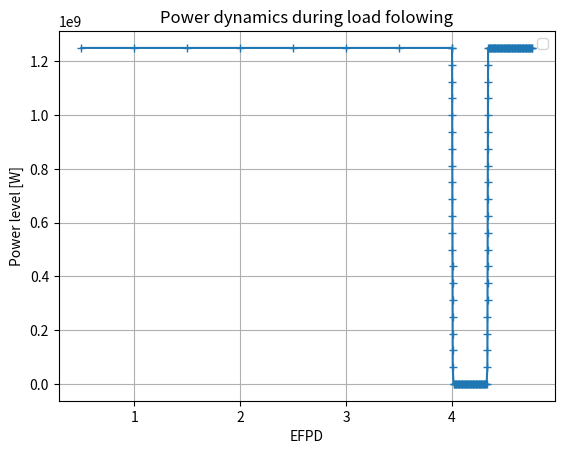

This figure's Python source: (Note: this script raises an exception after producing the figure.)
#############################################################################
# This script demonstrating how to generate input entries
# "Depletion step interval or Cumulative time (end of step) (d)" and
# "Reactor power or power step list during depletion step (W)" for the main
# SaltProc input file (i.e., examples/tap_main.json) in order to simulate
# time-dependent total fission power with non-uniform depletion time grid.
# For this case, main input file should have folllowing line:
# "Number of steps for constant power and depletion interval case": null,
#
# If you need uniform time grid with constant power over whole simulation,
# use input block example below:
#
#  "Number of steps for constant power and depletion interval case": 7,
#  "Depletion step interval or Cumulative time (end of step) (d)": 3,
#  "Reactor power or power step list during depletion step (W)": 1E+9
#
##############################################################################

import numpy as np
import json
import os
import matplotlib.pyplot

# First period: operation on 100% power level, uniform timestep
# 96 hours with depstep=12hour
# Note: Do not include 0.0 time point
depstep1 = 12/24
start_time = 0.0 + depstep1
end_time = 96/24
power_level1 = 1.250E+9
nsteps1 = int(end_time/depstep1)

dep_hist1 = np.linspace(start_time, end_time, num=nsteps1)
pow_hist1 = power_level1*np.ones_like(dep_hist1)

print(dep_hist1, pow_hist1, nsteps1)

# Second period: decreasing power level to 0% with rampspeed 10%/min
# 10 minutes with time resolution 30sec
depstep2 = 0.5  # minutes
start_time2 = end_time*24*60 + depstep2
t2 = 10         # minutes
end_time2 = start_time2 + t2
power_level2 = 0.0
nsteps2 = int(t2/depstep2)
powstep2 = (power_level1-power_level2)/nsteps2
# Convert from minutes to days
dep_hist2 = (1/(24*60))*np.linspace(start_time2,
                                    end_time2, num=nsteps2, endpoint=False)
pow_hist2 = np.linspace(power_level1,
                        power_level2,
                        num=nsteps2,
                        endpoint=False)

print(dep_hist2, pow_hist2, nsteps2, powstep2)

# Third period: staying on 0% power level
# 7.66 hours too reach Xe135 peak
# 10 min resolution
depstep3 = 10  # minutes
start_time3 = end_time2 + depstep3
t3 = 460  # min, 7.66 hours
end_time3 = start_time3 + t3
nsteps3 = int(t3/depstep3)
dep_hist3 = (1/(24*60))*np.linspace(start_time3,
                                    end_time3,
                                    num=nsteps3,
                                    endpoint=False)
pow_hist3 = power_level2*np.ones_like(dep_hist3)

print(dep_hist3, pow_hist3, nsteps3)

# Fourth period: ramp up with 10%/min back to 100%
# 10 minutes with time resolution 30sec
depstep4 = 0.5  # minutes
start_time4 = end_time3 + depstep4
t4 = 10         # minutes
end_time4 = start_time4 + t4
power_level4 = power_level1
nsteps4 = int(t4/depstep4)
powstep4 = (power_level4-power_level2)/nsteps2
# Convert from minutes to days
dep_hist4 = (1/(24*60))*np.linspace(start_time4,
                                    end_time4,
                                    num=nsteps4,
                                    endpoint=False)
pow_hist4 = powstep4+np.linspace(power_level2,
                                 power_level4,
                                 num=nsteps4,
                                 endpoint=False)

print(dep_hist4, pow_hist4, nsteps4, powstep4)

# Fifth period, operation on 100% power level
# time resolution = 10 minutes, 10 hours
depstep5 = 10  # minutes
start_time5 = end_time4 + depstep5
t5 = 600  # min, 10 hours
end_time5 = start_time5 + t5
nsteps5 = int(t5/depstep5)
dep_hist5 = (1/(24*60))*np.linspace(start_time5,
                                    end_time5,
                                    num=nsteps5,
                                    endpoint=False)
pow_hist5 = power_level1*np.ones_like(dep_hist5)

print(dep_hist5, pow_hist5, nsteps5)

# Sixth period

# Stick together everything together
dep_hist = [*dep_hist1, *dep_hist2, *dep_hist3, *dep_hist4, *dep_hist5]
pow_hist = [*pow_hist1, *pow_hist2, *pow_hist3, *pow_hist4, *pow_hist5]

print(len(dep_hist), len(pow_hist))

# Initialize figure
fig_1 = matplotlib.pyplot.figure(1)
ax = fig_1.add_subplot(111)
ax.grid(True)
ax.plot(dep_hist, pow_hist, '+-')

ax.legend(loc=0)
ax.set_ylabel(r'Power level [W]')
ax.set_xlabel('EFPD')
ax.set_title(r'Power dynamics during load folowing')
fig_1.savefig('power.png')

json_dict = {}

json_dict["Depletion step interval or Cumulative time (end of step) (d)"] = \
            dep_hist
json_dict["Reactor power or power step list during depletion step (W)"] = \
            pow_hist
# Write list in json file
path = os.path.dirname(os.path.abspath(__file__))
json_file = os.path.join(path, 'cumulative_time_and_power_inout.json')
with open(json_file, 'w') as f:
    json.dump(json_dict, f, ensure_ascii=False)
